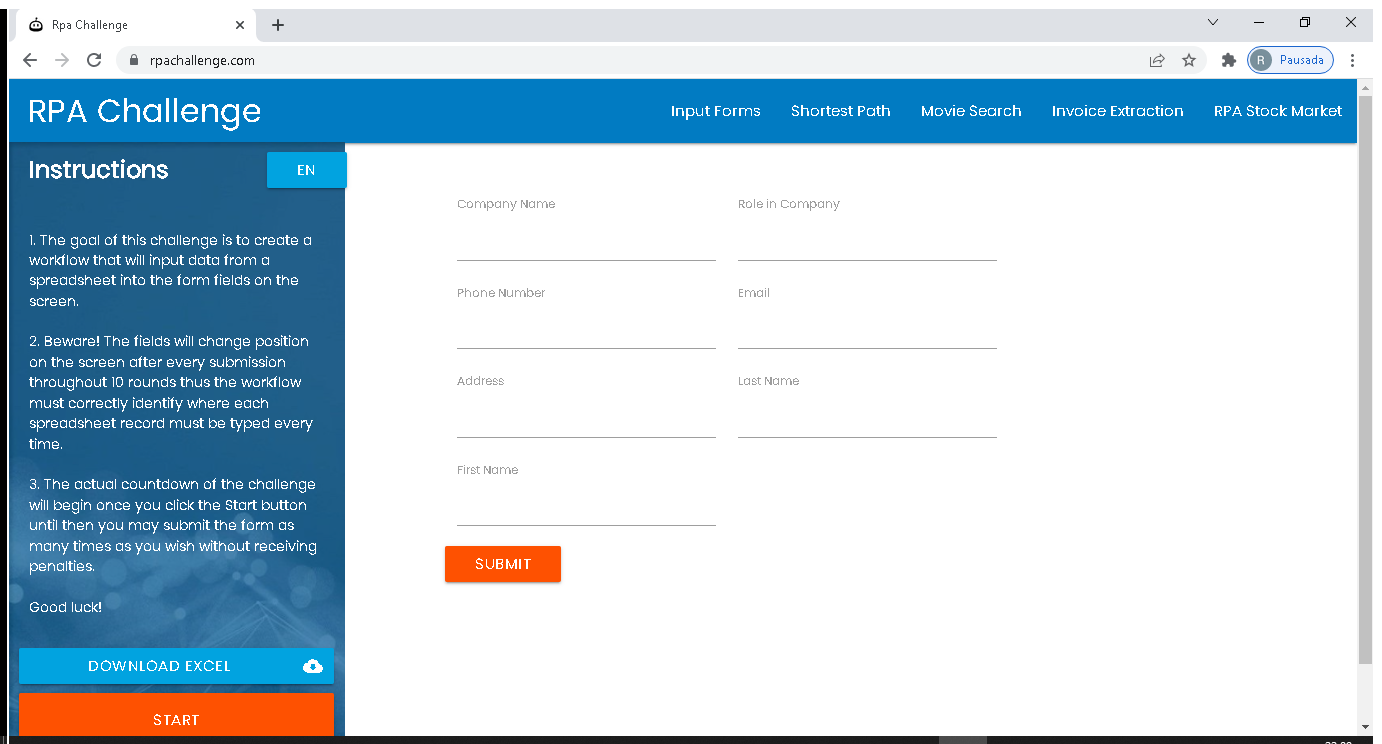
Workflow: PreencheDadosForm

Step 1: Use Browser Chrome: Rpa Challenge in window 'Rpa Challenge' (chrome.exe)

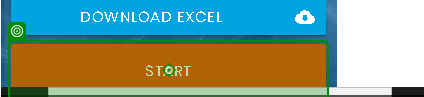
Step 2: click on 'Start'

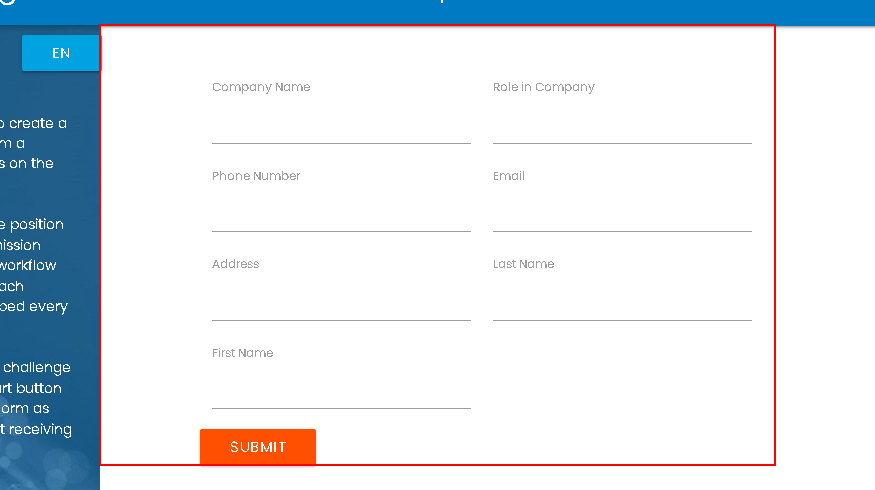
Step 3: Inject Js Script 'DIV' on the element